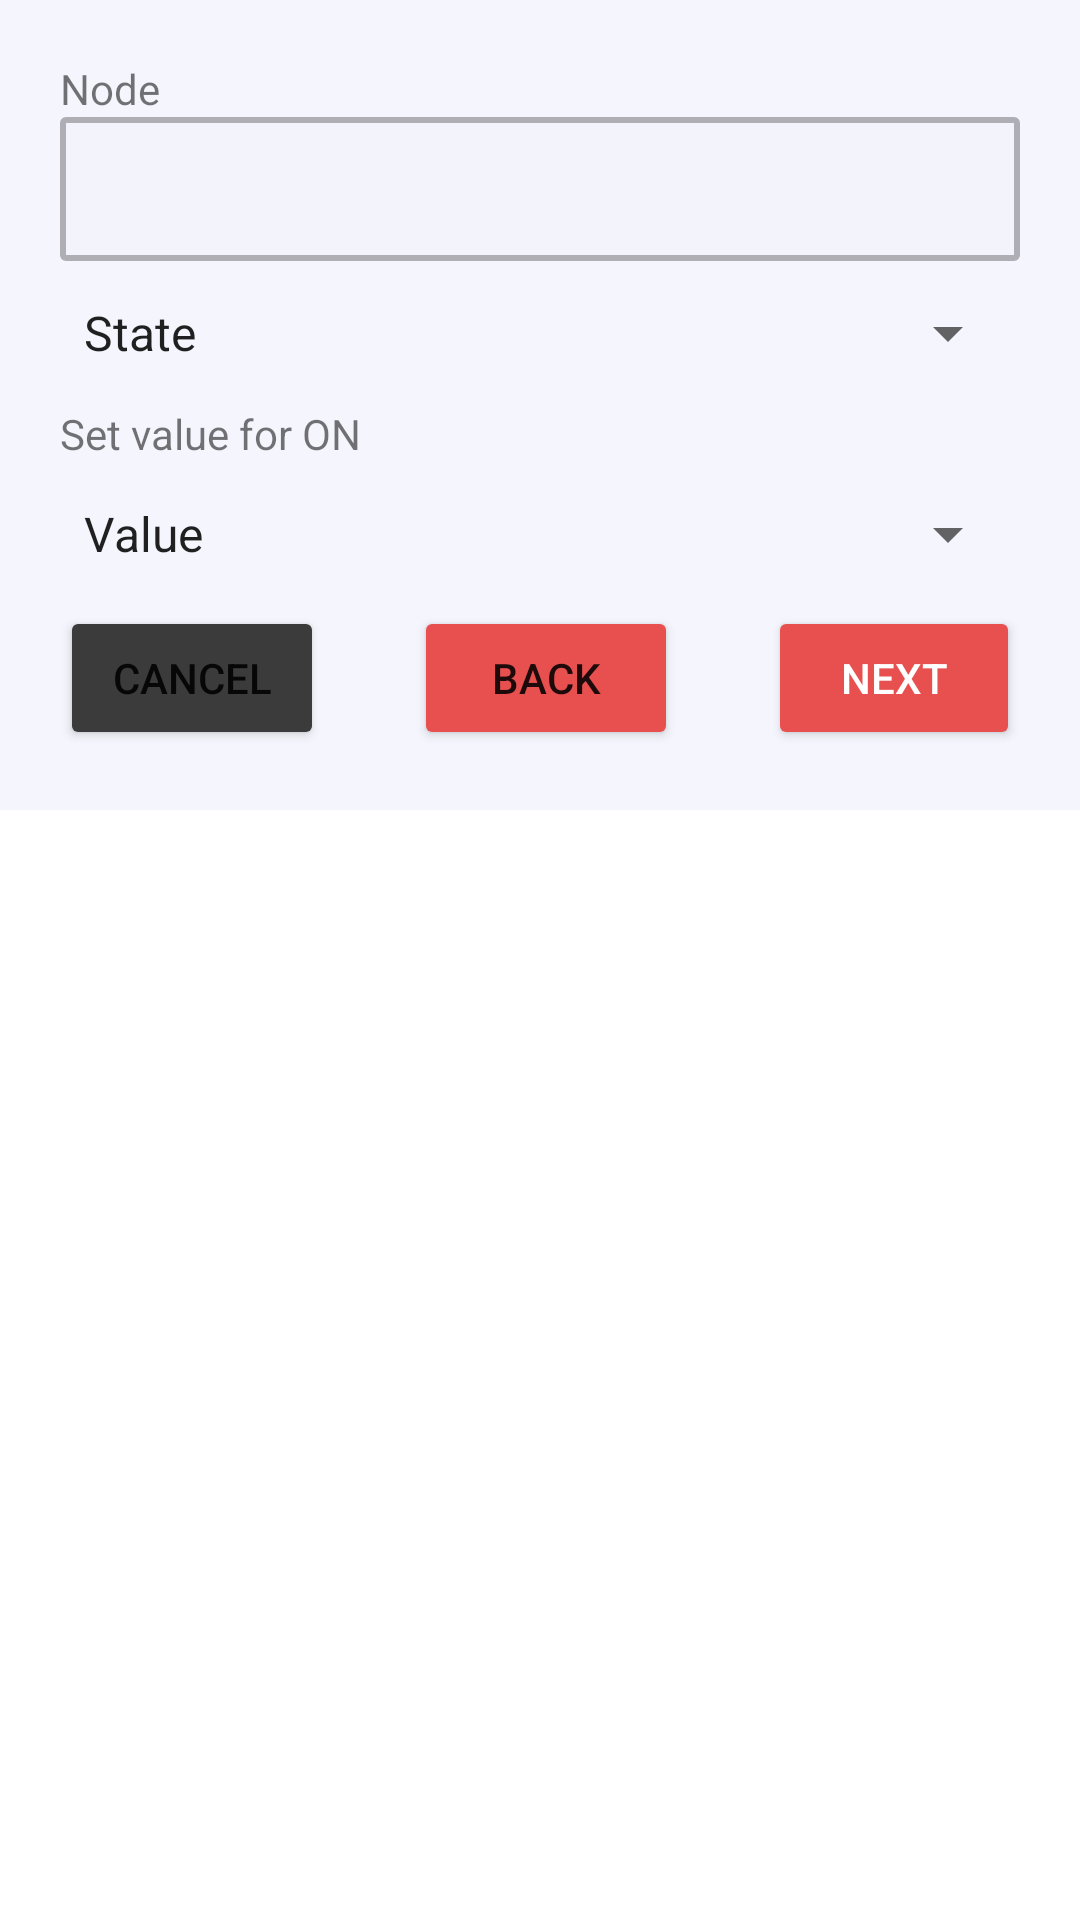

Reconstruct the res/layout file that produces this screen, plus the resources it refers to.
<!-- AndroidManifest.xml: application theme Theme.Licenta -->
<!-- res/layout/fragment_configure_node_digital.xml -->
<?xml version="1.0" encoding="utf-8"?>
<FrameLayout xmlns:android="http://schemas.android.com/apk/res/android"
    xmlns:tools="http://schemas.android.com/tools"
    android:layout_width="match_parent"
    android:layout_height="match_parent"
    android:gravity="center">

    <LinearLayout
        android:layout_width="match_parent"
        android:layout_height="wrap_content"
        android:background="#f5f5fd"
        android:orientation="vertical"
        android:padding="20dp"
        tools:ignore="UselessParent">

        <TextView
            android:id="@+id/noed_text"
            android:layout_width="match_parent"
            android:layout_height="wrap_content"
            android:text="Node"
            tools:ignore="HardcodedText" />

        <EditText
            android:id="@+id/node_edit_text"
            android:layout_width="match_parent"
            android:layout_height="wrap_content"
            android:autofillHints=""
            android:background="@drawable/rectangle"
            android:ems="10"
            android:inputType="textPersonName"
            android:minHeight="48dp"
            tools:ignore="LabelFor,SpeakableTextPresentCheck" />

        <Spinner
            android:id="@+id/spinner_state_comand"
            android:layout_width="match_parent"
            android:layout_height="wrap_content"
            android:entries="@array/spinner_items3"
            android:minHeight="48dp" />

        <TextView
            android:layout_width="match_parent"
            android:layout_height="wrap_content"
            android:text="Set value for ON"
            tools:ignore="HardcodedText" />

        <Spinner
            android:id="@+id/set_value"
            android:layout_width="match_parent"
            android:layout_height="wrap_content"
            android:entries="@array/spinner_items4"
            android:minHeight="48dp" />

        <FrameLayout
            android:id="@+id/value_frame"
            android:layout_width="match_parent"
            android:layout_height="wrap_content"
            android:visibility="gone">

            <LinearLayout
                android:layout_width="match_parent"
                android:layout_height="wrap_content"
                android:gravity="center"
                android:orientation="vertical"
                android:padding="20dp">

                <LinearLayout
                    android:layout_width="match_parent"
                    android:layout_height="wrap_content"
                    android:gravity="center"
                    android:orientation="horizontal"
                    tools:ignore="ExtraText">

                    <TextView
                        android:layout_width="wrap_content"
                        android:layout_height="wrap_content"
                        android:text="Value"
                        tools:ignore="HardcodedText" />

                    <EditText
                        android:id="@+id/value_edit_text"
                        android:layout_width="wrap_content"
                        android:layout_height="wrap_content"
                        android:layout_marginLeft="10dp"
                        android:background="@drawable/rectangle"
                        android:ems="10"
                        android:inputType="textPersonName"
                        android:autofillHints=""
                        tools:ignore="LabelFor,RtlHardcoded" />
                    />
                </LinearLayout>
            </LinearLayout>
        </FrameLayout>

        <FrameLayout
            android:id="@+id/bitwise_frame"
            android:layout_width="match_parent"
            android:layout_height="wrap_content"
            android:visibility="gone">

            <LinearLayout
                android:layout_width="match_parent"
                android:layout_height="wrap_content"
                android:gravity="center"
                android:orientation="vertical"
                android:padding="20dp">

                <LinearLayout
                    android:layout_width="match_parent"
                    android:layout_height="wrap_content"
                    android:gravity="center"
                    android:orientation="horizontal">

                    <TextView
                        android:layout_width="wrap_content"
                        android:layout_height="wrap_content"
                        android:layout_weight="1"
                        android:gravity="center"
                        android:text="7"
                        tools:ignore="HardcodedText" />

                    <TextView
                        android:layout_width="wrap_content"
                        android:layout_height="wrap_content"
                        android:layout_weight="1"
                        android:gravity="center"
                        android:text="6"
                        tools:ignore="HardcodedText" />

                    <TextView
                        android:layout_width="wrap_content"
                        android:layout_height="wrap_content"
                        android:layout_weight="1"
                        android:gravity="center"
                        android:text="5"
                        tools:ignore="HardcodedText" />

                    <TextView
                        android:layout_width="wrap_content"
                        android:layout_height="wrap_content"
                        android:layout_weight="1"
                        android:gravity="center"
                        android:text="4"
                        tools:ignore="HardcodedText" />

                    <TextView
                        android:layout_width="wrap_content"
                        android:layout_height="wrap_content"
                        android:layout_weight="1"
                        android:gravity="center"
                        android:text="3"
                        tools:ignore="HardcodedText" />

                    <TextView
                        android:layout_width="wrap_content"
                        android:layout_height="wrap_content"
                        android:layout_weight="1"
                        android:gravity="center"
                        android:text="2"
                        tools:ignore="HardcodedText" />

                    <TextView
                        android:layout_width="wrap_content"
                        android:layout_height="wrap_content"
                        android:layout_weight="1"
                        android:gravity="center"
                        android:text="1"
                        tools:ignore="HardcodedText" />

                    <TextView
                        android:layout_width="wrap_content"
                        android:layout_height="wrap_content"
                        android:layout_weight="1"
                        android:gravity="center"
                        android:text="0"
                        tools:ignore="HardcodedText" />
                </LinearLayout>

                <LinearLayout
                    android:layout_width="match_parent"
                    android:layout_height="wrap_content"
                    android:gravity="center"
                    android:orientation="horizontal">

                    <CheckBox
                        android:id="@+id/bit7"
                        android:layout_width="wrap_content"
                        android:layout_height="wrap_content"
                        android:layout_weight="1" />

                    <CheckBox
                        android:id="@+id/bit6"
                        android:layout_width="wrap_content"
                        android:layout_height="wrap_content"
                        android:layout_weight="1" />

                    <CheckBox
                        android:id="@+id/bit5"
                        android:layout_width="wrap_content"
                        android:layout_height="wrap_content"
                        android:layout_weight="1" />

                    <CheckBox
                        android:id="@+id/bit4"
                        android:layout_width="wrap_content"
                        android:layout_height="wrap_content"
                        android:layout_weight="1" />

                    <CheckBox
                        android:id="@+id/bit3"
                        android:layout_width="wrap_content"
                        android:layout_height="wrap_content"
                        android:layout_weight="1" />

                    <CheckBox
                        android:id="@+id/bit2"
                        android:layout_width="wrap_content"
                        android:layout_height="wrap_content"
                        android:layout_weight="1" />

                    <CheckBox
                        android:id="@+id/bit1"
                        android:layout_width="wrap_content"
                        android:layout_height="wrap_content"
                        android:layout_weight="1" />

                    <CheckBox
                        android:id="@+id/bit0"
                        android:layout_width="wrap_content"
                        android:layout_height="wrap_content"
                        android:layout_weight="1" />
                </LinearLayout>
            </LinearLayout>
        </FrameLayout>

        <LinearLayout
            android:layout_width="match_parent"
            android:layout_height="wrap_content"
            android:gravity="center"
            android:orientation="horizontal">

            <Button
                android:id="@+id/cancel_button"
                android:layout_width="wrap_content"
                android:layout_height="wrap_content"
                android:backgroundTint="#3C3B3B"
                android:text="CANCEL"
                tools:ignore="ButtonStyle,HardcodedText" />

            <Button
                android:id="@+id/back_button"
                android:layout_width="wrap_content"
                android:layout_height="wrap_content"
                android:layout_marginLeft="30dp"
                android:backgroundTint="#e85050"
                android:text="BACK"
                tools:ignore="ButtonStyle,HardcodedText,RtlHardcoded,TextContrastCheck" />

            <Button
                android:id="@+id/next_button"
                android:layout_width="wrap_content"
                android:layout_height="wrap_content"
                android:layout_marginStart="30dp"
                android:backgroundTint="#e85050"
                android:text="NEXT"
                android:textColor="#FFFFFF"
                tools:ignore="ButtonStyle,HardcodedText,TextContrastCheck" />

        </LinearLayout>
    </LinearLayout>


</FrameLayout>
<!-- resources referenced by this layout -->
<resources>
  <string-array name="spinner_items3">
          <item>State</item>
          <item>Comand</item>
      </string-array>
  <string-array name="spinner_items4">
          <item>Value</item>
          <item>BITWISE</item>
      </string-array>
  <!-- drawable rectangle (drawable) -->
  <?xml version="1.0" encoding="utf-8"?>
      <shape xmlns:android="http://schemas.android.com/apk/res/android" android:id="@+id/listview_background_shape">
          <stroke android:width="2dp" android:color="#aeaeb4" />
          <padding android:left="2dp"
              android:top="2dp"
              android:right="2dp"
              android:bottom="2dp" />
          <corners android:radius="1dp" />
          <solid android:color="#f3f3fb" />
      </shape>
  <style name="Theme.Licenta" parent="Theme.MaterialComponents.DayNight.NoActionBar">
          
          <item name="colorPrimary">@color/purple_500</item>
          <item name="colorPrimaryVariant">@color/purple_700</item>
          <item name="colorOnPrimary">@color/white</item>
          
          <item name="colorSecondary">@color/teal_200</item>
          <item name="colorSecondaryVariant">@color/teal_700</item>
          <item name="colorOnSecondary">@color/black</item>
          
          <item name="android:statusBarColor">?attr/colorPrimaryVariant</item>
          
      </style>
  <color name="purple_500">#FF6200EE</color>
  <color name="purple_700">#FF3700B3</color>
  <color name="white">#FFFFFFFF</color>
  <color name="teal_200">#FF03DAC5</color>
  <color name="teal_700">#FF018786</color>
  <color name="black">#FF000000</color>
</resources>
